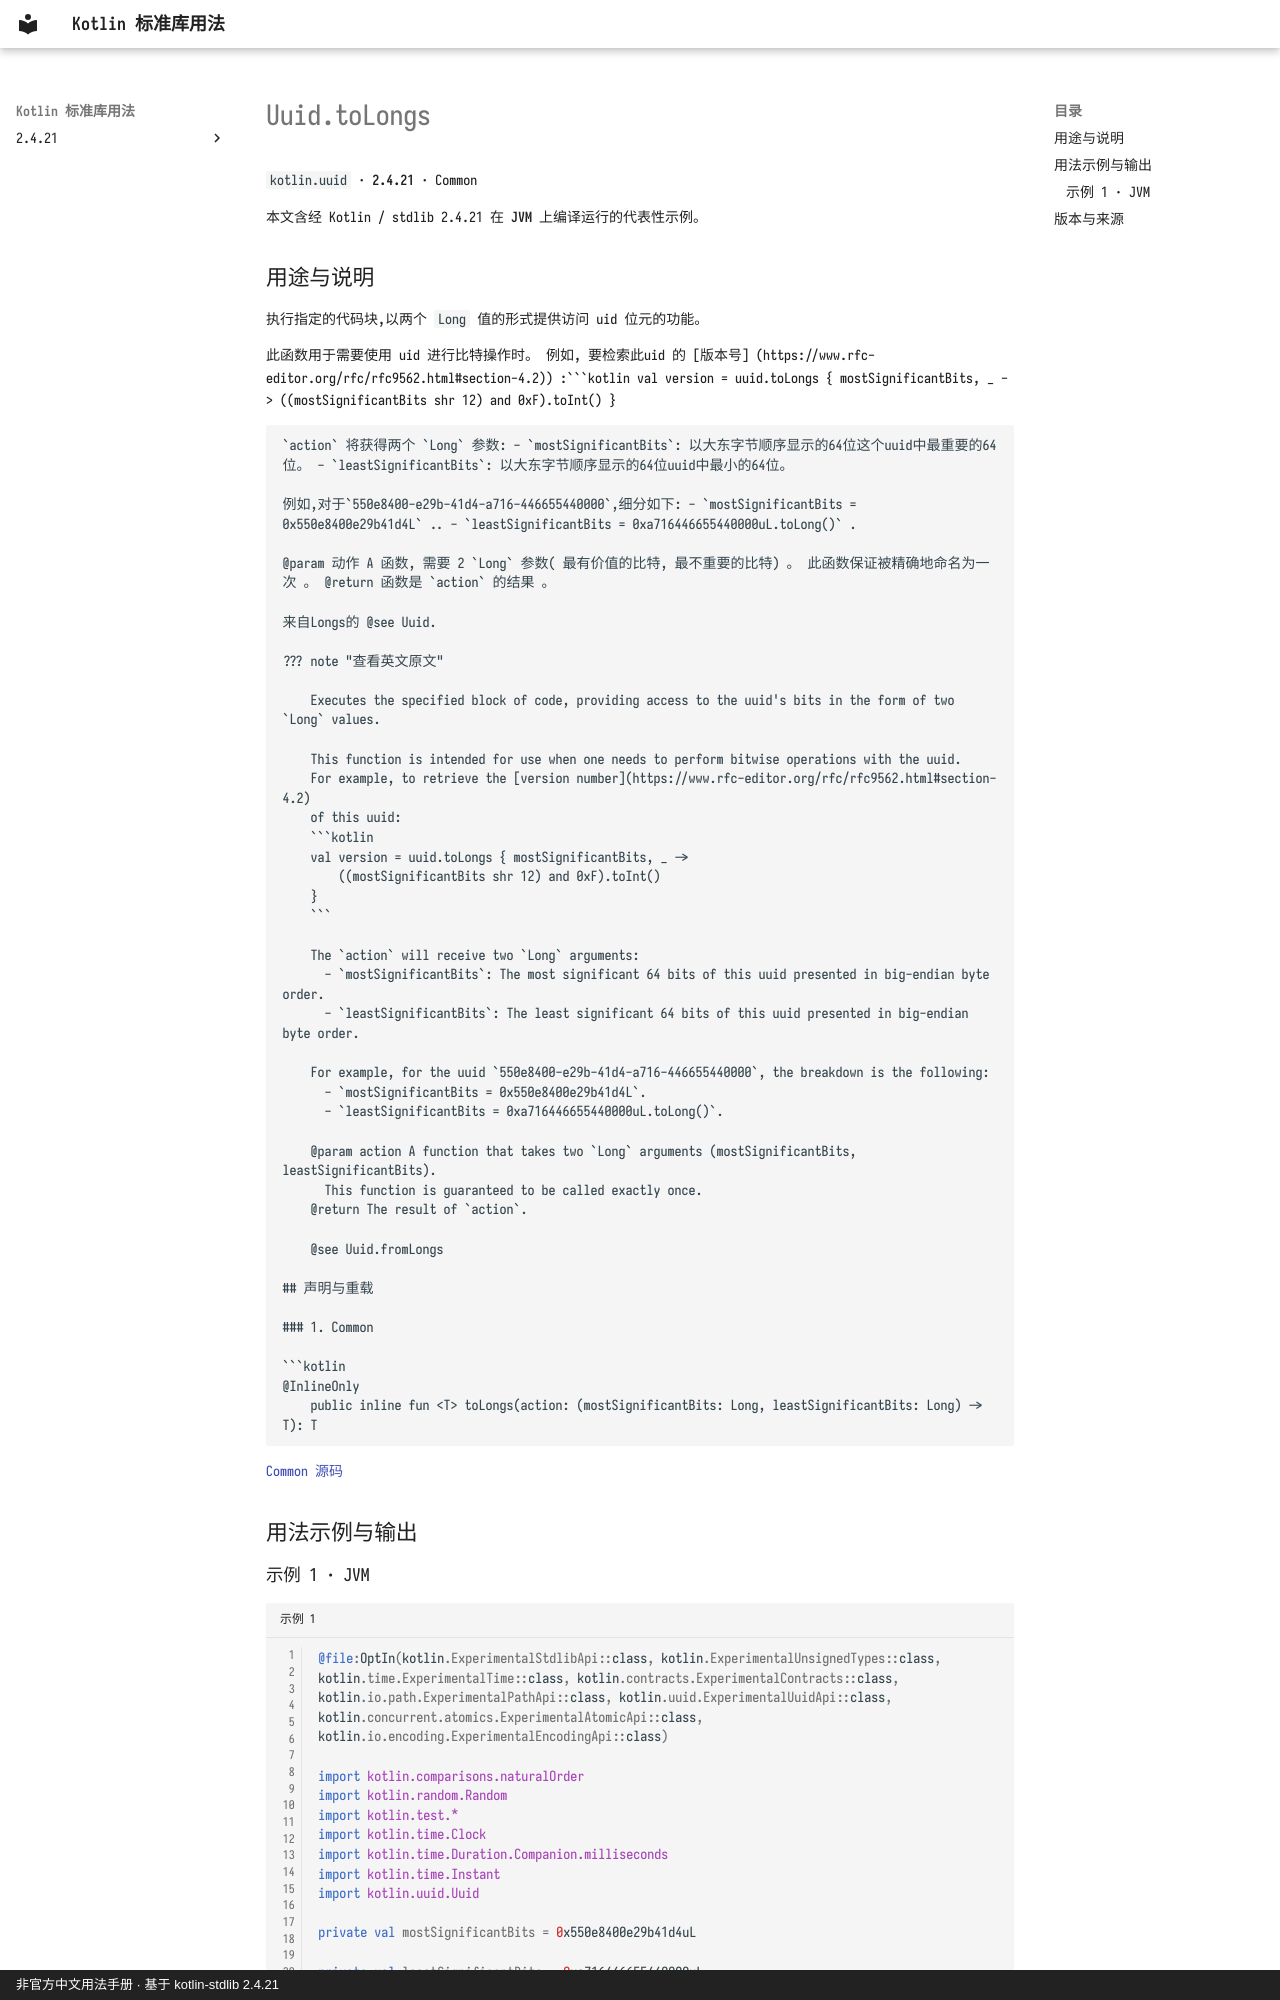

repository: oooooooko/kotlin-stdlib-docs · page: zh/api/kotlin.uuid/uuid-tolongs--5112bd86/index.html · generator: mkdocs · copyright: 非官方中文用法手册 · 基于 kotlin-stdlib 2.4.21

# Uuid.toLongs

`kotlin.uuid` · **2.4.21** · Common

本文含经 Kotlin / stdlib 2.4.21 在 **JVM** 上编译运行的代表性示例。

## 用途与说明

执行指定的代码块,以两个 `Long` 值的形式提供访问 uid 位元的功能。

此函数用于需要使用 uid 进行比特操作时。 例如, 要检索此uid 的 [版本号] (https://www.rfc-editor.org/rfc/rfc9562.html#section-4.2)) :```kotlin
val version = uuid.toLongs { mostSignificantBits, _ ->
    ((mostSignificantBits shr 12) and 0xF).toInt()
}
```

`action` 将获得两个 `Long` 参数: - `mostSignificantBits`: 以大东字节顺序显示的64位这个uuid中最重要的64位。 - `leastSignificantBits`: 以大东字节顺序显示的64位uuid中最小的64位。

例如,对于`550e8400-e29b-41d4-a716-446655440000`,细分如下: - `mostSignificantBits = 0x550e8400e29b41d4L` .. - `leastSignificantBits = 0xa716446655440000uL.toLong()` .

@param 动作 A 函数, 需要 2 `Long` 参数( 最有价值的比特, 最不重要的比特) 。 此函数保证被精确地命名为一次 。 @return 函数是 `action` 的结果 。

来自Longs的 @see Uuid.

??? note "查看英文原文"

    Executes the specified block of code, providing access to the uuid's bits in the form of two `Long` values.
    
    This function is intended for use when one needs to perform bitwise operations with the uuid.
    For example, to retrieve the [version number](https://www.rfc-editor.org/rfc/rfc9562.html#section-4.2)
    of this uuid:
    ```kotlin
    val version = uuid.toLongs { mostSignificantBits, _ ->
        ((mostSignificantBits shr 12) and 0xF).toInt()
    }
    ```
    
    The `action` will receive two `Long` arguments:
      - `mostSignificantBits`: The most significant 64 bits of this uuid presented in big-endian byte order.
      - `leastSignificantBits`: The least significant 64 bits of this uuid presented in big-endian byte order.
    
    For example, for the uuid `550e8400-e29b-41d4-a716-446655440000`, the breakdown is the following:
      - `mostSignificantBits = 0x550e8400e29b41d4L`.
      - `leastSignificantBits = 0xa716446655440000uL.toLong()`.
    
    @param action A function that takes two `Long` arguments (mostSignificantBits, leastSignificantBits).
      This function is guaranteed to be called exactly once.
    @return The result of `action`.
    
    @see Uuid.fromLongs

## 声明与重载

### 1. Common

```kotlin
@InlineOnly
    public inline fun <T> toLongs(action: (mostSignificantBits: Long, leastSignificantBits: Long) -> T): T
```

[Common 源码](https://github.com/JetBrains/kotlin/blob/v2.4.21/libraries/stdlib/src/kotlin/uuid/Uuid.kt#L60)

## 用法示例与输出

### 示例 1 · JVM

```kotlin title="示例 1" linenums="1"
@file:OptIn(kotlin.ExperimentalStdlibApi::class, kotlin.ExperimentalUnsignedTypes::class, kotlin.time.ExperimentalTime::class, kotlin.contracts.ExperimentalContracts::class, kotlin.io.path.ExperimentalPathApi::class, kotlin.uuid.ExperimentalUuidApi::class, kotlin.concurrent.atomics.ExperimentalAtomicApi::class, kotlin.io.encoding.ExperimentalEncodingApi::class)

import kotlin.comparisons.naturalOrder
import kotlin.random.Random
import kotlin.test.*
import kotlin.time.Clock
import kotlin.time.Duration.Companion.milliseconds
import kotlin.time.Instant
import kotlin.uuid.Uuid
